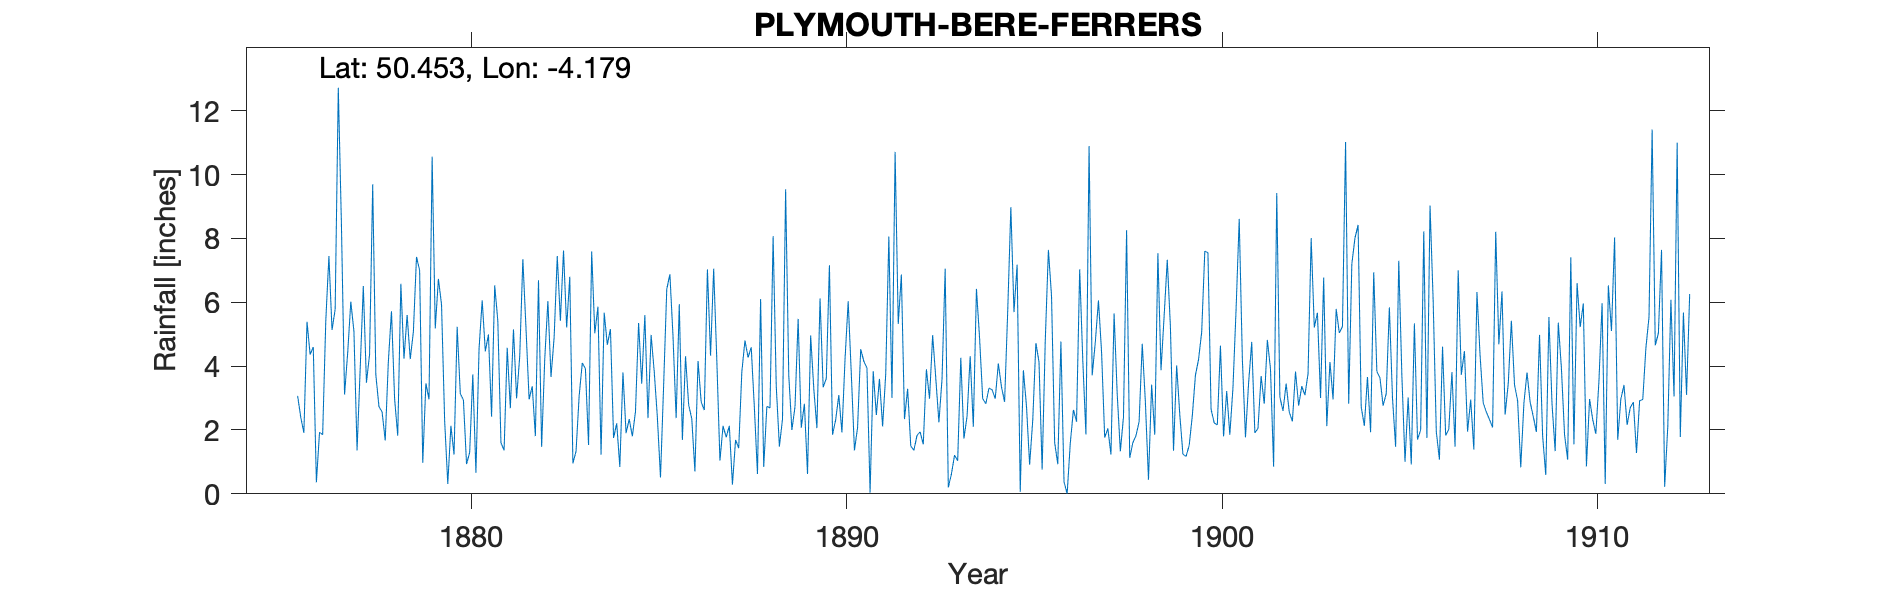

Source data for this figure (header and first rows):
PLYMOUTH-BERE-FERRERS, , , , , , , , , , , , , , , , , , , , , , , 
Grid ref, SX453637, Long, -4.179, Lat, 50.45, Elevation, 100, ft, , , , , , , , , , , , , , , 
Station no, RR1012, , , , , , , , , , , , , , , , , , , , , , 
, 1870, 1871, 1872, 1873, 1874, 1875, 1876, 1877, 1878, 1879, 1880, 1881, 1882, 1883, 1884, 1885, 1886, 1887, 1888, 1889, 1890, 1891, 1892
January, , , , , , , 1.91, 8.46, 2.73, 7.42, 1.23, 2.42, 2.96, 5.21, 5.67, 3.45, 5.94, 4.2, 2.72, 2, 7.16, 3.94, 2.34
February, , , , , , , 5.39, 3.11, 2.57, 7, 5.23, 6.53, 3.37, 6.8, 4.67, 5.6, 1.69, 1.04, 0.62, 2.73, 1.85, 0.04, 3.29
March, , , , , , , 4.36, 4.41, 1.67, 0.97, 3.14, 5.41, 1.81, 0.95, 5.16, 2.37, 4.31, 2.13, 6.1, 5.48, 2.32, 3.84, 1.5
April, , , , , , , 4.6, 6.02, 4.14, 3.46, 2.94, 1.6, 6.69, 1.33, 1.75, 4.98, 2.79, 1.77, 0.84, 2.07, 3.09, 2.47, 1.36
May, , , , , , , 0.36, 5.09, 5.72, 2.96, 0.93, 1.36, 1.47, 3.07, 2.21, 3.82, 2.35, 2.13, 2.74, 2.82, 1.92, 3.6, 1.83
June, , , , , , , 1.93, 1.36, 2.98, 10.56, 1.3, 4.57, 4.23, 4.1, 0.84, 2.4, 0.7, 0.29, 2.69, 0.62, 4.23, 2.11, 1.94
July, , , , , , , 1.85, 3.92, 1.82, 5.18, 3.74, 2.68, 6.04, 3.92, 3.8, 0.51, 4.16, 1.69, 8.07, 4.96, 6.03, 3.75, 1.55
August, , , , , , , 5.41, 6.51, 6.58, 6.73, 0.66, 5.15, 3.66, 1.53, 1.9, 3.39, 2.88, 1.43, 3.39, 3.3, 3.75, 8.06, 3.9
September, , , , , , , 7.45, 3.48, 4.23, 5.93, 4.55, 2.99, 4.9, 7.59, 2.34, 6.41, 2.62, 3.82, 1.48, 2.06, 1.36, 3, 2.98
October, , , , , , , 5.13, 4.37, 5.6, 2.3, 6.06, 4.31, 7.45, 5.03, 1.8, 6.88, 7.03, 4.8, 2.34, 6.12, 2.08, 10.71, 4.97
November, , , , , , 3.07, 5.78, 9.69, 4.22, 0.31, 4.46, 7.35, 5.42, 5.86, 2.57, 4.93, 4.33, 4.27, 9.54, 3.34, 4.53, 5.32, 3.62
December, , , , , , 2.4, 12.72, 3.73, 5.07, 2.13, 4.99, 5.19, 7.62, 1.23, 5.35, 2.37, 7.05, 4.59, 3.72, 3.61, 4.15, 6.87, 2.24
Total, , , , , , , 56.89, 60.15, 47.33, 54.95, 39.23, 49.56, 55.62, 46.62, 38.06, 47.11, 45.85, 32.16, 44.25, 39.11, 42.47, 53.71, 31.52
The Rectory, , , , , , , , , , , , , , , , , , , , , , , 
1908 June 16 New gauge erected – same as…, , , , , , , , , , , , , , , , , , , , , , , 
